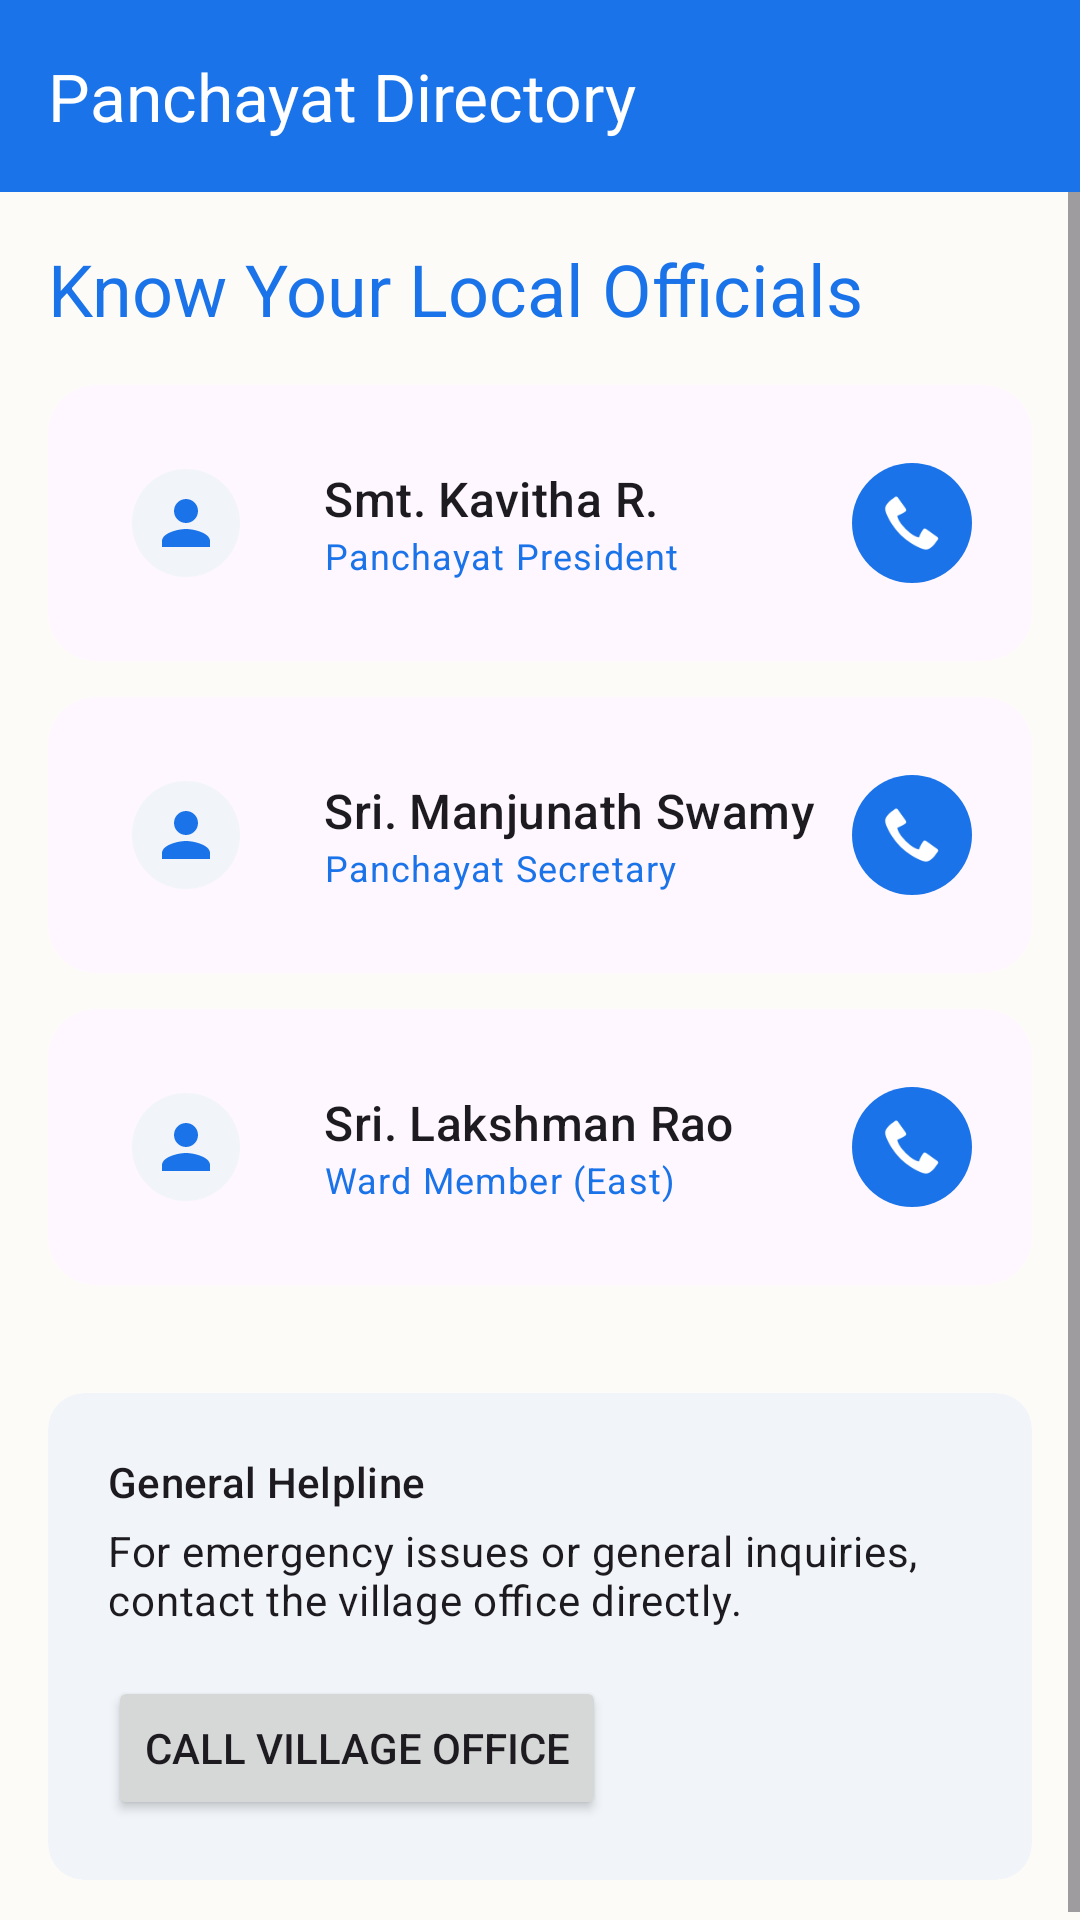

The Android layout XML behind this screen, and the referenced resources:
<!-- AndroidManifest.xml: activity theme Theme.GramaSuvidha -->
<!-- res/layout/activity_panchayat.xml -->
<?xml version="1.0" encoding="utf-8"?>
<LinearLayout xmlns:android="http://schemas.android.com/apk/res/android"
    xmlns:app="http://schemas.android.com/apk/res-auto"
    xmlns:tools="http://schemas.android.com/tools"
    android:layout_width="match_parent"
    android:layout_height="match_parent"
    android:orientation="vertical"
    android:background="@color/background"
    tools:context=".PanchayatActivity">

    <com.google.android.material.appbar.AppBarLayout
        android:layout_width="match_parent"
        android:layout_height="wrap_content"
        android:fitsSystemWindows="true">

        <androidx.appcompat.widget.Toolbar
            android:id="@+id/panchayatToolbar"
            android:layout_width="match_parent"
            android:layout_height="?attr/actionBarSize"
            android:background="?attr/colorPrimary"
            app:navigationIcon="@drawable/ic_arrow_back"
            app:title="Panchayat Directory"
            app:titleTextColor="@android:color/white" />
    </com.google.android.material.appbar.AppBarLayout>

    <ScrollView
        android:layout_width="match_parent"
        android:layout_height="match_parent">

        <LinearLayout
            android:layout_width="match_parent"
            android:layout_height="wrap_content"
            android:orientation="vertical"
            android:padding="16dp">

            <TextView
                android:layout_width="wrap_content"
                android:layout_height="wrap_content"
                android:text="Know Your Local Officials"
                android:textAppearance="@style/TextAppearance.Material3.HeadlineSmall"
                android:textColor="@color/primary"
                android:layout_marginBottom="16dp" />

            
            <com.google.android.material.card.MaterialCardView
                android:layout_width="match_parent"
                android:layout_height="wrap_content"
                android:layout_marginBottom="12dp"
                app:cardCornerRadius="16dp"
                app:strokeWidth="0dp">

                <LinearLayout
                    android:layout_width="match_parent"
                    android:layout_height="wrap_content"
                    android:padding="16dp"
                    android:gravity="center_vertical"
                    android:orientation="horizontal">

                    <com.google.android.material.imageview.ShapeableImageView
                        android:layout_width="60dp"
                        android:layout_height="60dp"
                        android:scaleType="center"
                        android:padding="12dp"
                        android:background="@color/placeholder_bg"
                        app:tint="@color/primary"
                        app:shapeAppearanceOverlay="@style/ShapeAppearance.Material3.Corner.Full"
                        app:srcCompat="@drawable/ic_profile" />

                    <LinearLayout
                        android:layout_width="0dp"
                        android:layout_height="wrap_content"
                        android:layout_marginStart="16dp"
                        android:layout_weight="1"
                        android:orientation="vertical">

                        <TextView
                            android:layout_width="wrap_content"
                            android:layout_height="wrap_content"
                            android:text="Smt. Kavitha R."
                            android:textAppearance="@style/TextAppearance.Material3.TitleMedium" />

                        <TextView
                            android:layout_width="wrap_content"
                            android:layout_height="wrap_content"
                            android:text="Panchayat President"
                            android:textAppearance="@style/TextAppearance.Material3.BodySmall"
                            android:textColor="@color/primary" />
                    </LinearLayout>

                    <com.google.android.material.button.MaterialButton
                        android:id="@+id/btnCallPresident"
                        style="@style/Widget.Material3.Button.IconButton.Filled"
                        android:layout_width="wrap_content"
                        android:layout_height="wrap_content"
                        app:icon="@android:drawable/stat_sys_phone_call" />
                </LinearLayout>
            </com.google.android.material.card.MaterialCardView>

            
            <com.google.android.material.card.MaterialCardView
                android:layout_width="match_parent"
                android:layout_height="wrap_content"
                android:layout_marginBottom="12dp"
                app:cardCornerRadius="16dp"
                app:strokeWidth="0dp">

                <LinearLayout
                    android:layout_width="match_parent"
                    android:layout_height="wrap_content"
                    android:padding="16dp"
                    android:gravity="center_vertical"
                    android:orientation="horizontal">

                    <com.google.android.material.imageview.ShapeableImageView
                        android:layout_width="60dp"
                        android:layout_height="60dp"
                        android:scaleType="center"
                        android:padding="12dp"
                        android:background="@color/placeholder_bg"
                        app:tint="@color/primary"
                        app:shapeAppearanceOverlay="@style/ShapeAppearance.Material3.Corner.Full"
                        app:srcCompat="@drawable/ic_profile" />

                    <LinearLayout
                        android:layout_width="0dp"
                        android:layout_height="wrap_content"
                        android:layout_marginStart="16dp"
                        android:layout_weight="1"
                        android:orientation="vertical">

                        <TextView
                            android:layout_width="wrap_content"
                            android:layout_height="wrap_content"
                            android:text="Sri. Manjunath Swamy"
                            android:textAppearance="@style/TextAppearance.Material3.TitleMedium" />

                        <TextView
                            android:layout_width="wrap_content"
                            android:layout_height="wrap_content"
                            android:text="Panchayat Secretary"
                            android:textAppearance="@style/TextAppearance.Material3.BodySmall"
                            android:textColor="@color/primary" />
                    </LinearLayout>

                    <com.google.android.material.button.MaterialButton
                        android:id="@+id/btnCallSecretary"
                        style="@style/Widget.Material3.Button.IconButton.Filled"
                        android:layout_width="wrap_content"
                        android:layout_height="wrap_content"
                        app:icon="@android:drawable/stat_sys_phone_call" />
                </LinearLayout>
            </com.google.android.material.card.MaterialCardView>

            
            <com.google.android.material.card.MaterialCardView
                android:layout_width="match_parent"
                android:layout_height="wrap_content"
                android:layout_marginBottom="12dp"
                app:cardCornerRadius="16dp"
                app:strokeWidth="0dp">

                <LinearLayout
                    android:layout_width="match_parent"
                    android:layout_height="wrap_content"
                    android:padding="16dp"
                    android:gravity="center_vertical"
                    android:orientation="horizontal">

                    <com.google.android.material.imageview.ShapeableImageView
                        android:layout_width="60dp"
                        android:layout_height="60dp"
                        android:scaleType="center"
                        android:padding="12dp"
                        android:background="@color/placeholder_bg"
                        app:tint="@color/primary"
                        app:shapeAppearanceOverlay="@style/ShapeAppearance.Material3.Corner.Full"
                        app:srcCompat="@drawable/ic_profile" />

                    <LinearLayout
                        android:layout_width="0dp"
                        android:layout_height="wrap_content"
                        android:layout_marginStart="16dp"
                        android:layout_weight="1"
                        android:orientation="vertical">

                        <TextView
                            android:layout_width="wrap_content"
                            android:layout_height="wrap_content"
                            android:text="Sri. Lakshman Rao"
                            android:textAppearance="@style/TextAppearance.Material3.TitleMedium" />

                        <TextView
                            android:layout_width="wrap_content"
                            android:layout_height="wrap_content"
                            android:text="Ward Member (East)"
                            android:textAppearance="@style/TextAppearance.Material3.BodySmall"
                            android:textColor="@color/primary" />
                    </LinearLayout>

                    <com.google.android.material.button.MaterialButton
                        android:id="@+id/btnCallWardMember"
                        style="@style/Widget.Material3.Button.IconButton.Filled"
                        android:layout_width="wrap_content"
                        android:layout_height="wrap_content"
                        app:icon="@android:drawable/stat_sys_phone_call" />
                </LinearLayout>
            </com.google.android.material.card.MaterialCardView>

            <com.google.android.material.card.MaterialCardView
                android:layout_width="match_parent"
                android:layout_height="wrap_content"
                android:layout_marginTop="24dp"
                app:cardBackgroundColor="@color/surface_variant"
                app:strokeWidth="0dp">
                
                <LinearLayout
                    android:layout_width="match_parent"
                    android:layout_height="wrap_content"
                    android:orientation="vertical"
                    android:padding="20dp">
                    
                    <TextView
                        android:layout_width="wrap_content"
                        android:layout_height="wrap_content"
                        android:text="General Helpline"
                        android:textAppearance="@style/TextAppearance.Material3.TitleSmall" />
                    
                    <TextView
                        android:layout_width="wrap_content"
                        android:layout_height="wrap_content"
                        android:layout_marginTop="4dp"
                        android:text="For emergency issues or general inquiries, contact the village office directly."
                        android:textAppearance="@style/TextAppearance.Material3.BodyMedium" />
                    
                    <Button
                        android:id="@+id/btnCallOffice"
                        android:layout_width="wrap_content"
                        android:layout_height="wrap_content"
                        android:layout_marginTop="16dp"
                        android:text="Call Village Office"
                        app:icon="@android:drawable/stat_sys_phone_call" />
                </LinearLayout>
            </com.google.android.material.card.MaterialCardView>

        </LinearLayout>
    </ScrollView>
</LinearLayout>
<!-- resources referenced by this layout -->
<resources>
  <color name="background">#FDFBF7</color>
  <color name="placeholder_bg">#F1F5F9</color>
  <color name="primary">#1A73E8</color>
  <color name="surface_variant">#F1F5F9</color>
  <!-- drawable ic_profile (drawable) -->
  <vector xmlns:android="http://schemas.android.com/apk/res/android"
      android:width="24dp"
      android:height="24dp"
      android:viewportWidth="24"
      android:viewportHeight="24"
      android:tint="@color/text_secondary">
    <path
        android:fillColor="@color/text_secondary"
        android:pathData="M12,12c2.21,0 4,-1.79 4,-4s-1.79,-4 -4,-4 -4,1.79 -4,4 1.79,4 4,4zM12,14c-2.67,0 -8,1.34 -8,4v2h16v-2c0,-2.66 -5.33,-4 -8,-4z"/>
  </vector>
  <style name="Theme.GramaSuvidha" parent="Theme.Material3.DayNight.NoActionBar">
          <item name="colorPrimary">@color/primary</item>
          <item name="colorPrimaryDark">@color/primary_dark</item>
          <item name="colorAccent">@color/accent</item>
          <item name="android:statusBarColor">@android:color/transparent</item>
          <item name="android:windowLightStatusBar">true</item>
      </style>
  <color name="text_secondary">#64748B</color>
  <color name="primary_dark">#1557B0</color>
  <color name="accent">#34A853</color>
</resources>
